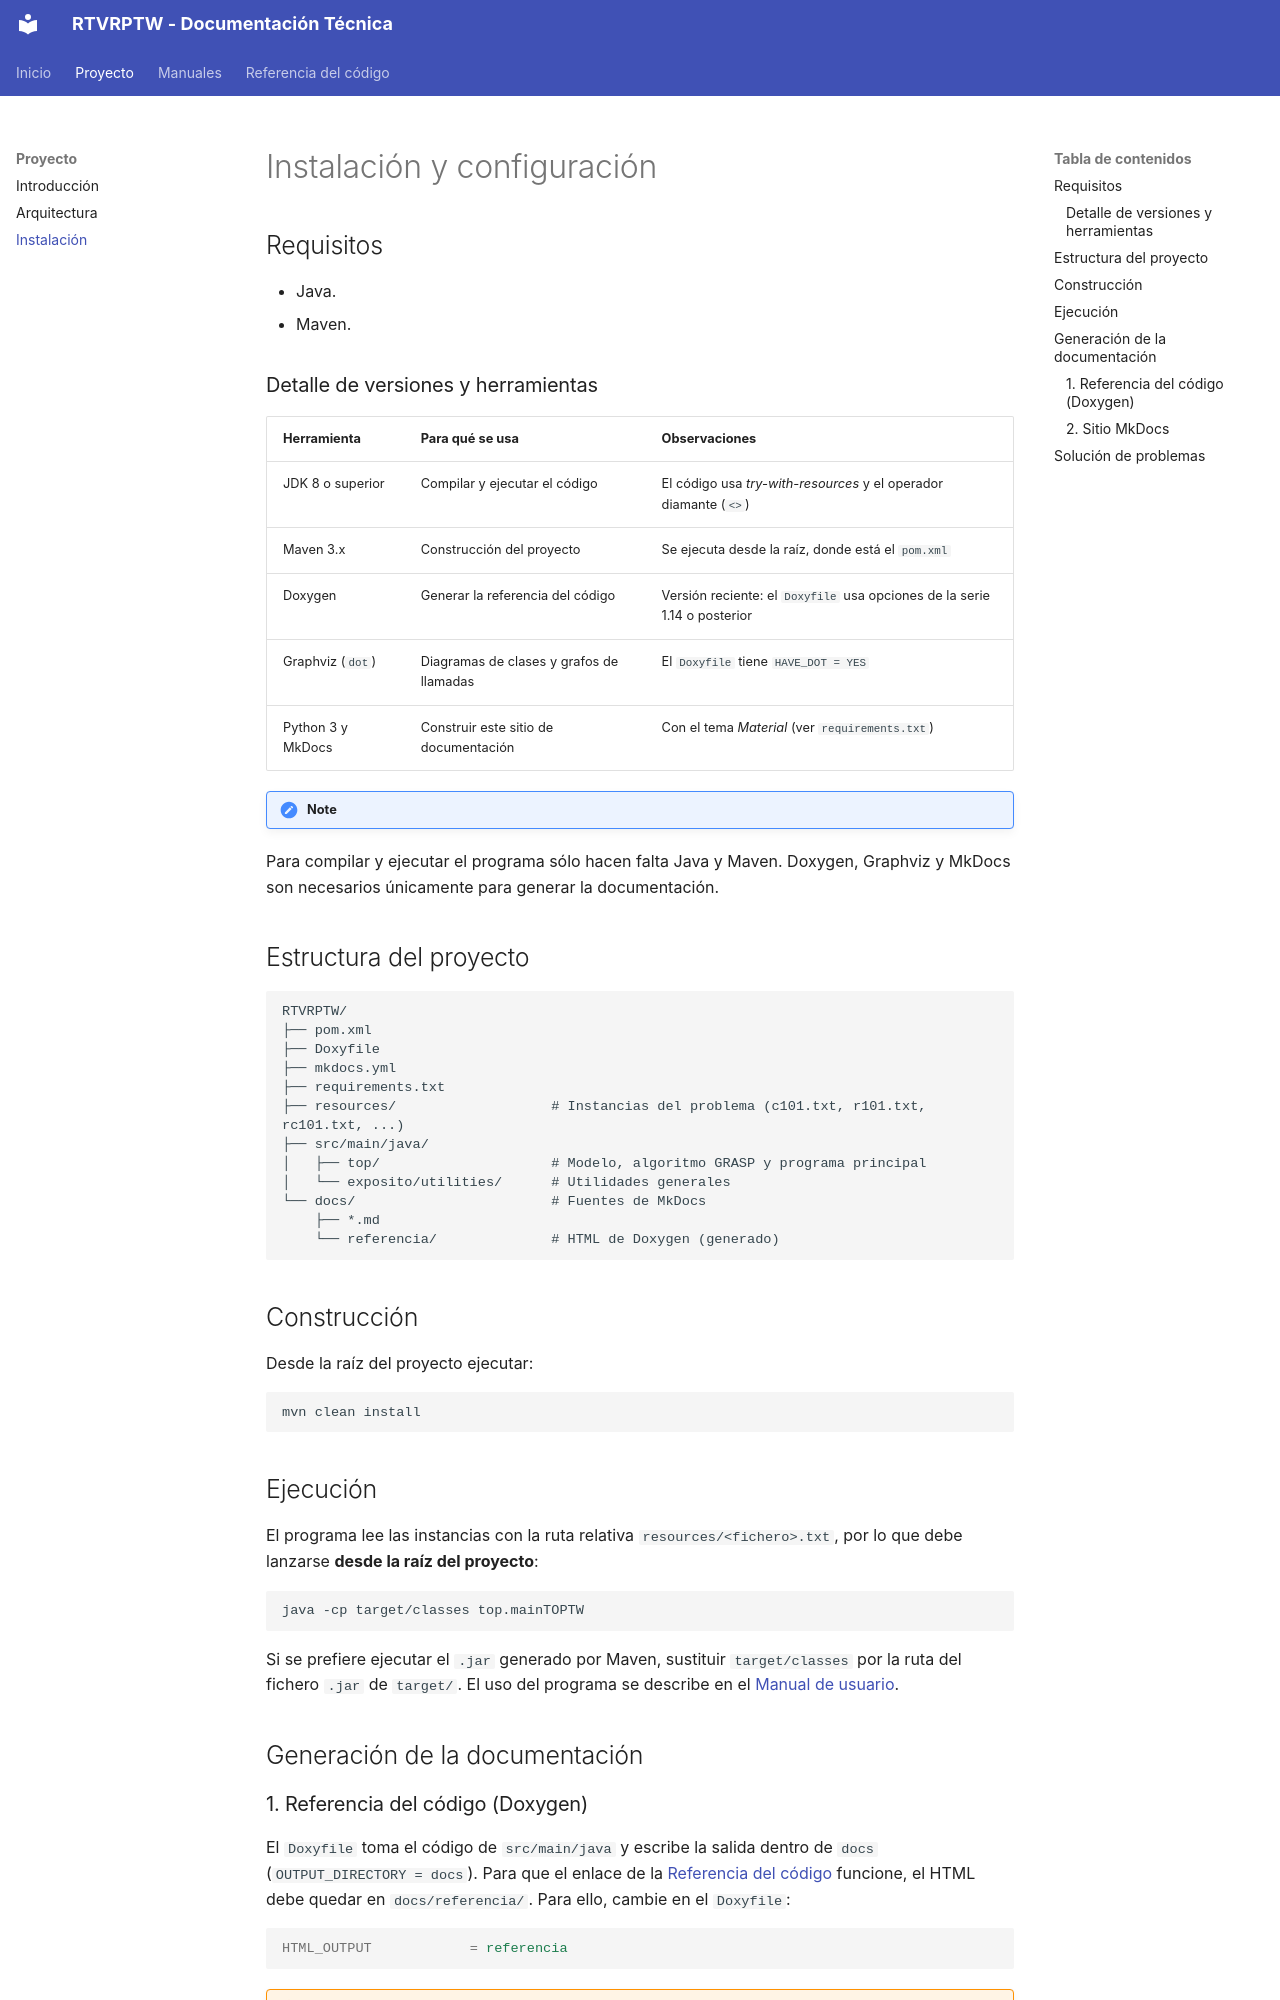

repository: DortaEspinosaPabloJose/PR03-LDH-26 · page: instalacion/index.html · generator: mkdocs

# Instalación y configuración

## Requisitos

- Java.
- Maven.

### Detalle de versiones y herramientas

| Herramienta            | Para qué se usa                              | Observaciones                                                      |
|------------------------|----------------------------------------------|--------------------------------------------------------------------|
| JDK 8 o superior       | Compilar y ejecutar el código                | El código usa *try-with-resources* y el operador diamante (`<>`)   |
| Maven 3.x              | Construcción del proyecto                    | Se ejecuta desde la raíz, donde está el `pom.xml`                  |
| Doxygen                | Generar la referencia del código             | Versión reciente: el `Doxyfile` usa opciones de la serie 1.14 o posterior |
| Graphviz (`dot`)       | Diagramas de clases y grafos de llamadas     | El `Doxyfile` tiene `HAVE_DOT = YES`                               |
| Python 3 y MkDocs      | Construir este sitio de documentación        | Con el tema *Material* (ver `requirements.txt`)                    |

!!! note
Para compilar y ejecutar el programa sólo hacen falta Java y Maven. Doxygen, Graphviz y
MkDocs son necesarios únicamente para generar la documentación.

## Estructura del proyecto

```text
RTVRPTW/
├── pom.xml
├── Doxyfile
├── mkdocs.yml
├── requirements.txt
├── resources/                   # Instancias del problema (c101.txt, r101.txt, rc101.txt, ...)
├── src/main/java/
│   ├── top/                     # Modelo, algoritmo GRASP y programa principal
│   └── exposito/utilities/      # Utilidades generales
└── docs/                        # Fuentes de MkDocs
    ├── *.md
    └── referencia/              # HTML de Doxygen (generado)
```

## Construcción

Desde la raíz del proyecto ejecutar:

    mvn clean install

## Ejecución

El programa lee las instancias con la ruta relativa `resources/<fichero>.txt`, por lo que debe
lanzarse **desde la raíz del proyecto**:

```bash
java -cp target/classes top.mainTOPTW
```

Si se prefiere ejecutar el `.jar` generado por Maven, sustituir `target/classes` por la ruta
del fichero `.jar` de `target/`. El uso del programa se describe en el
[Manual de usuario](manual-usuario.md).

## Generación de la documentación
